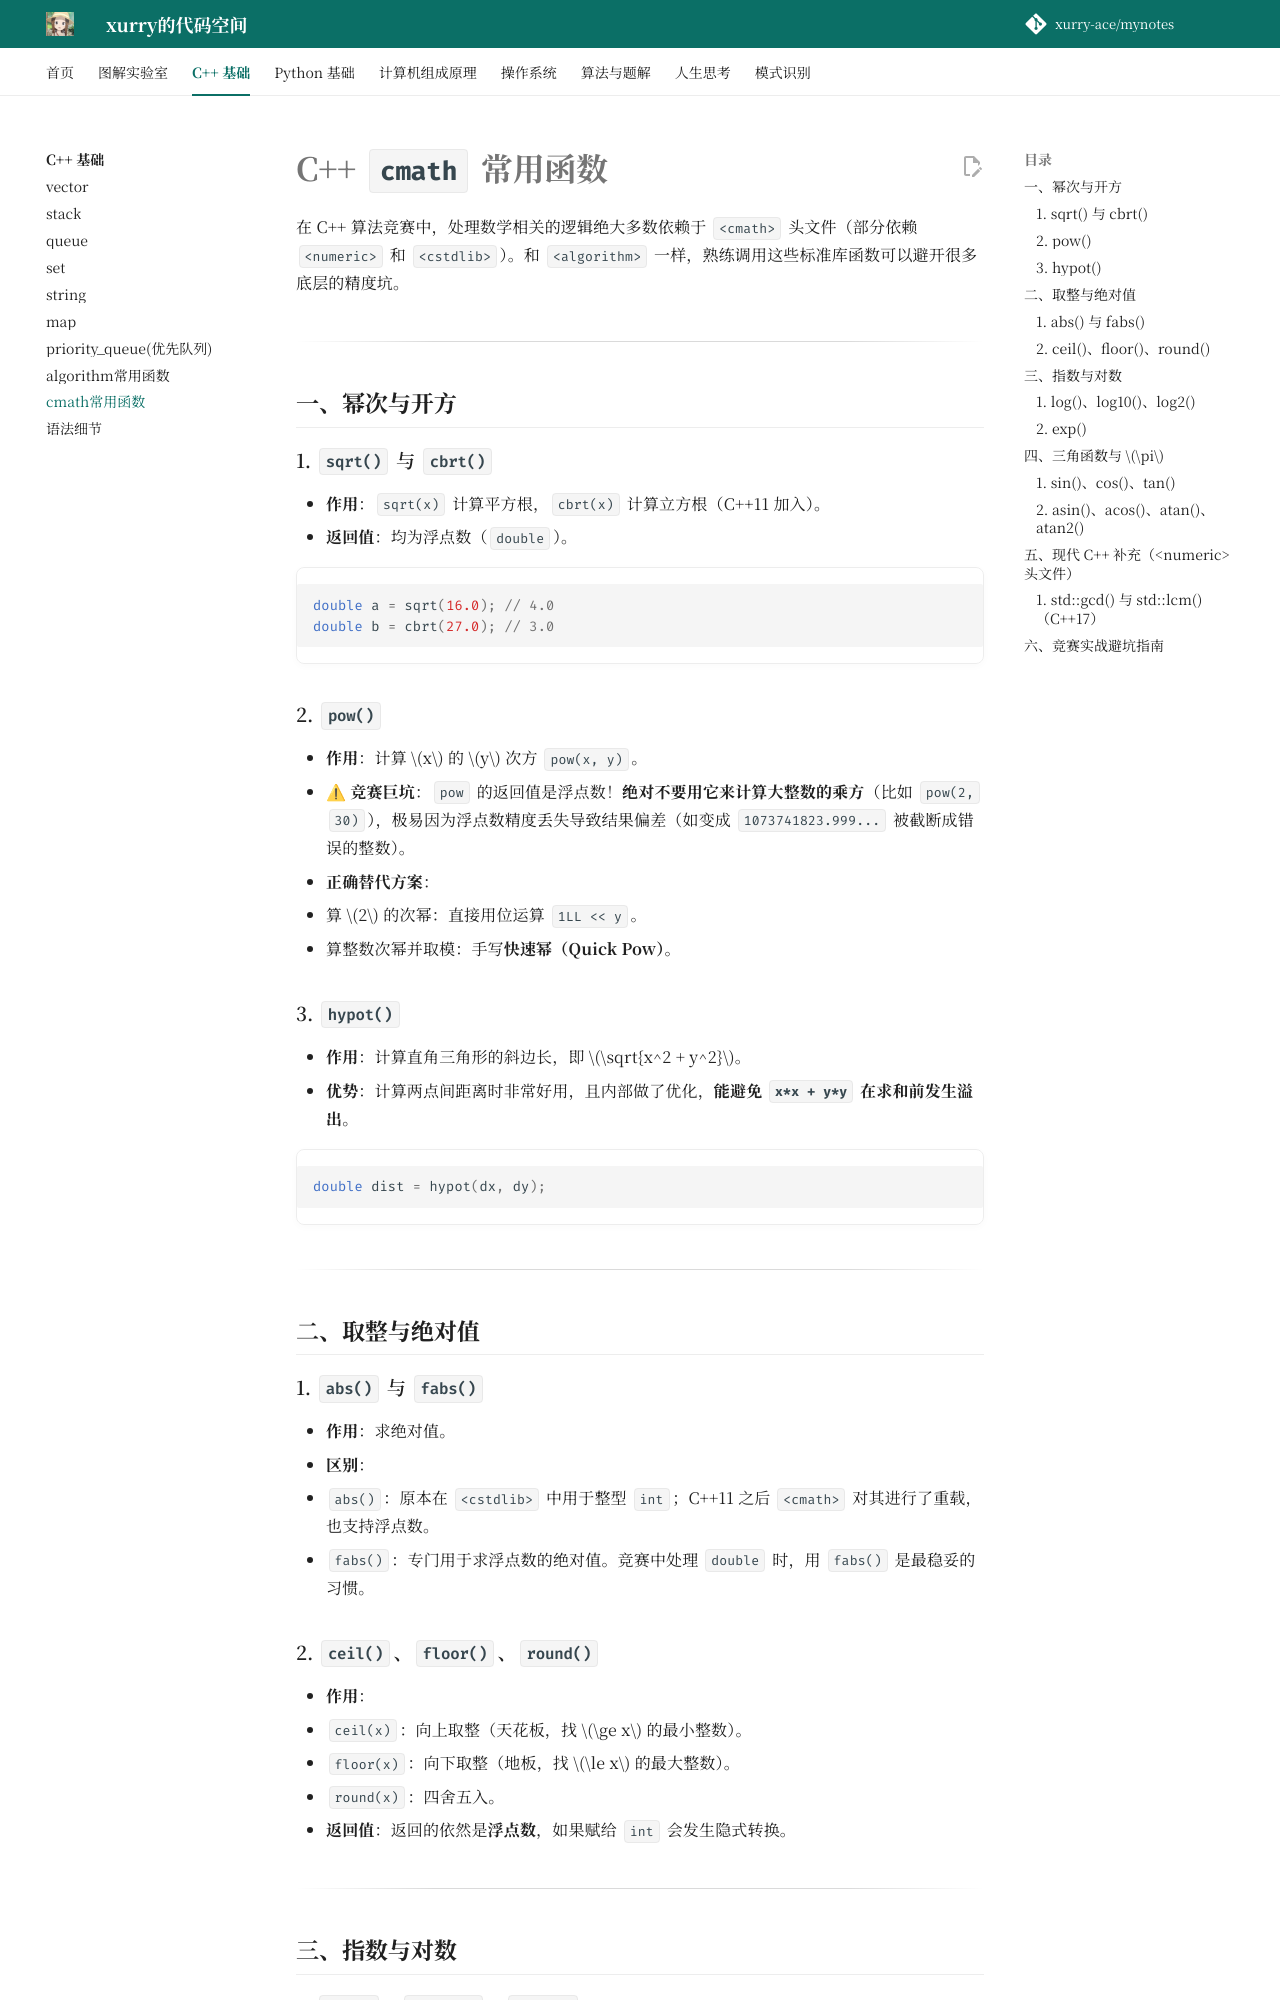

repository: xurry-ace/mynotes · page: c++基础/cmath常用函数/index.html · generator: mkdocs

# C++ `cmath` 常用函数

在 C++ 算法竞赛中，处理数学相关的逻辑绝大多数依赖于 `<cmath>` 头文件（部分依赖 `<numeric>` 和 `<cstdlib>`）。和 `<algorithm>` 一样，熟练调用这些标准库函数可以避开很多底层的精度坑。

---

## 一、幂次与开方

### 1. `sqrt()` 与 `cbrt()`

- **作用**：`sqrt(x)` 计算平方根，`cbrt(x)` 计算立方根（C++11 加入）。
- **返回值**：均为浮点数（`double`）。

```cpp
double a = sqrt(16.0); // 4.0
double b = cbrt(27.0); // 3.0
```

### 2. `pow()`

- **作用**：计算 $x$ 的 $y$ 次方 `pow(x, y)`。
- **⚠ 竞赛巨坑**：`pow` 的返回值是浮点数！**绝对不要用它来计算大整数的乘方**（比如 `pow(2, 30)`），极易因为浮点数精度丢失导致结果偏差（如变成 `1073741823.999...` 被截断成错误的整数）。
- **正确替代方案**：
  - 算 $2$ 的次幂：直接用位运算 `1LL << y`。
  - 算整数次幂并取模：手写**快速幂（Quick Pow）**。

### 3. `hypot()`

- **作用**：计算直角三角形的斜边长，即 $\sqrt{x^2 + y^2}$。
- **优势**：计算两点间距离时非常好用，且内部做了优化，**能避免 `x*x + y*y` 在求和前发生溢出**。

```cpp
double dist = hypot(dx, dy);
```

---

## 二、取整与绝对值

### 1. `abs()` 与 `fabs()`

- **作用**：求绝对值。
- **区别**：
  - `abs()`：原本在 `<cstdlib>` 中用于整型 `int`；C++11 之后 `<cmath>` 对其进行了重载，也支持浮点数。
  - `fabs()`：专门用于求浮点数的绝对值。竞赛中处理 `double` 时，用 `fabs()` 是最稳妥的习惯。

### 2. `ceil()`、`floor()`、`round()`

- **作用**：
  - `ceil(x)`：向上取整（天花板，找 $\ge x$ 的最小整数）。
  - `floor(x)`：向下取整（地板，找 $\le x$ 的最大整数）。
  - `round(x)`：四舍五入。
- **返回值**：返回的依然是**浮点数**，如果赋给 `int` 会发生隐式转换。

---

## 三、指数与对数
